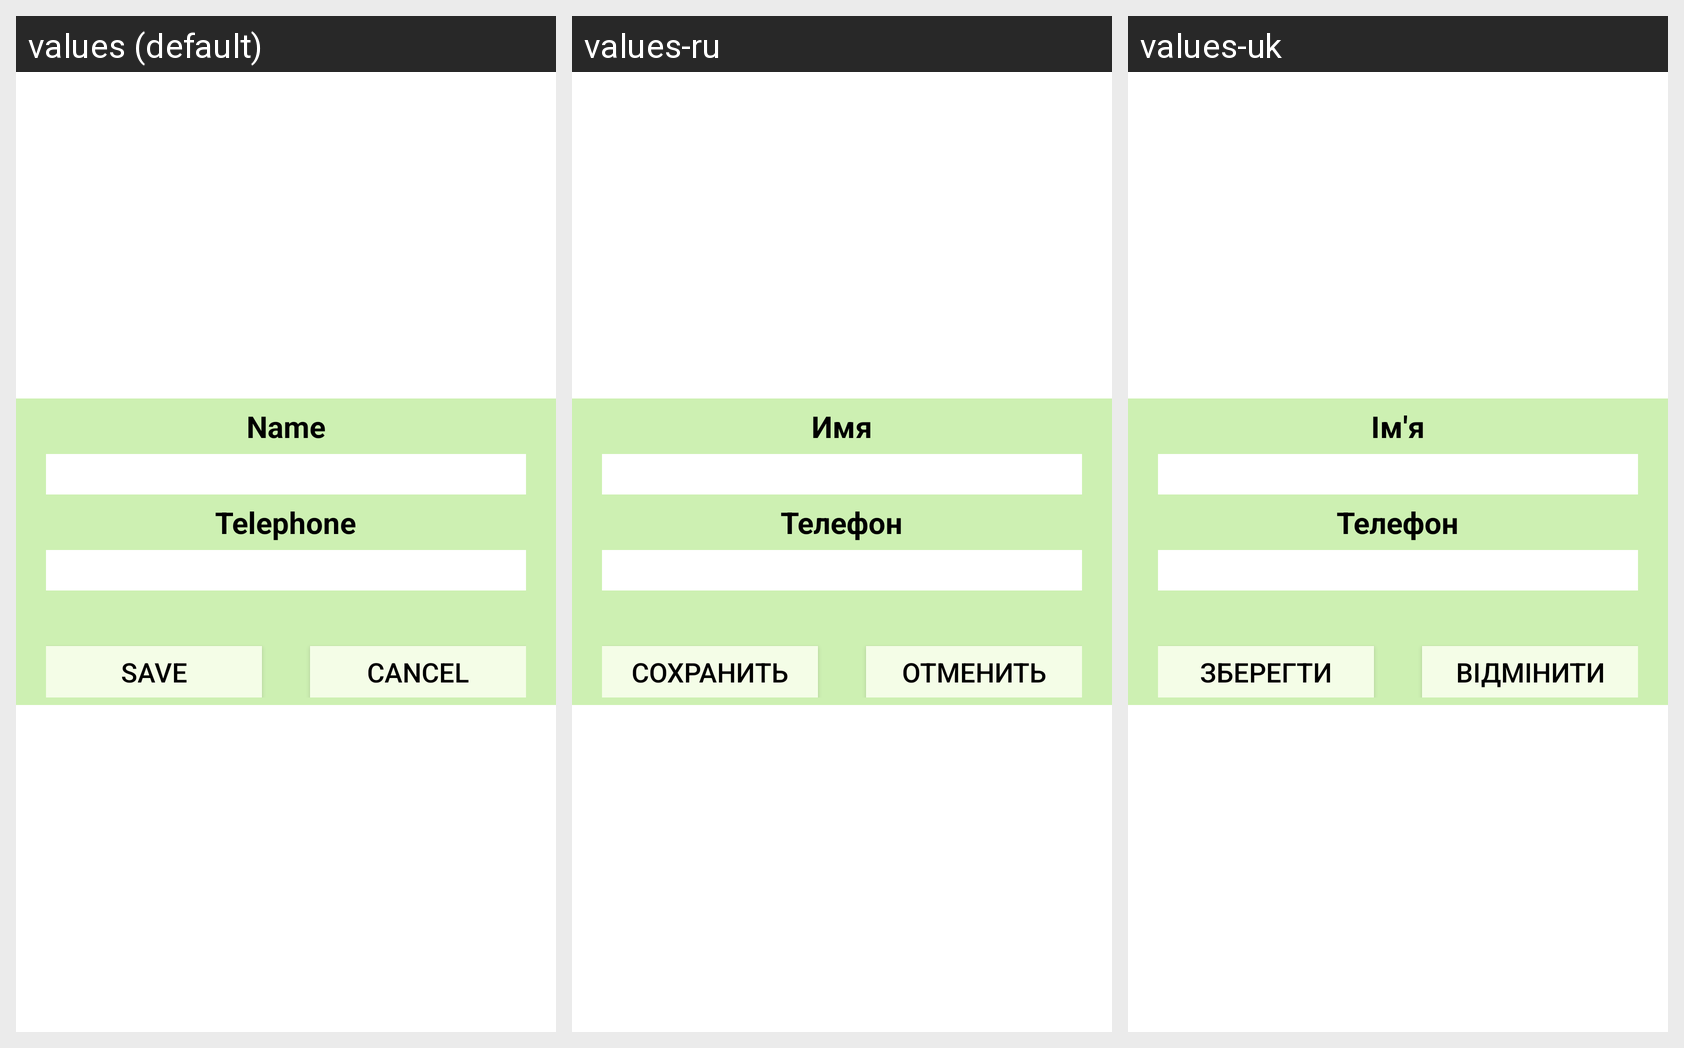

For this localized Android screen grid, give each drawn string resource with its value in every locale shown.
Android screen res/layout/fragment_edit_form.xml rendered under 3 locales, left to right: values (default), values-ru, values-uk. Device: Nexus 5 (rendered at 1080×1920; each locale shown at half size, 540×960, under a caption strip naming it); theme Theme.PhoneBook.
Strings drawn on this screen, with the default value and each locale's value (text and hints the layout hard-codes, and strings that could not be matched under every locale, appear in the picture but are not listed):

name
  values: Name
  values-ru: Имя
  values-uk: Ім'я

phone
  values: Telephone
  values-ru: Телефон
  values-uk: Телефон

save_person
  values: Save
  values-ru: Сохранить
  values-uk: Зберегти

cancel
  values: Cancel
  values-ru: Отменить
  values-uk: Відмінити
